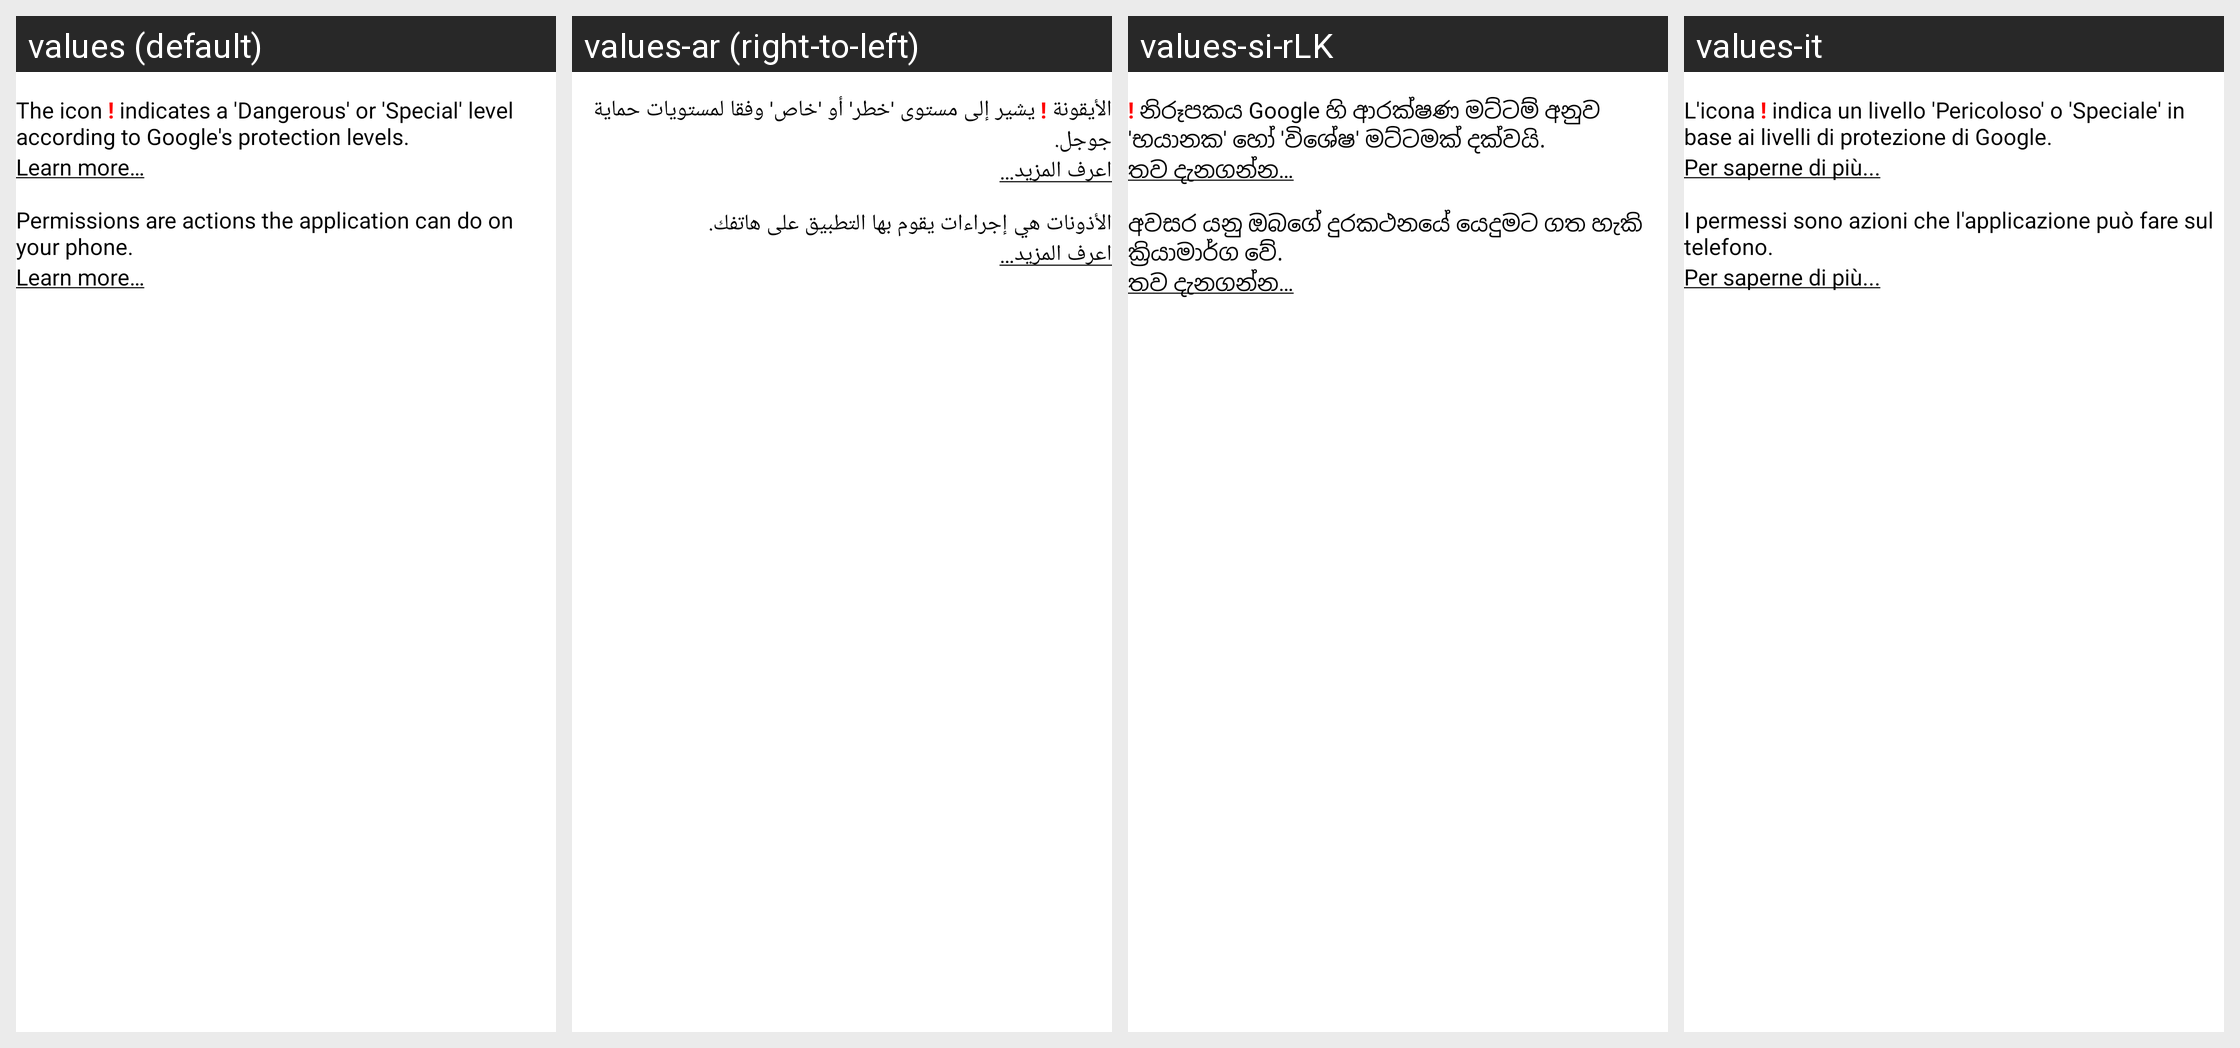

The Android screen above is rendered under several locales of the same app. Produce the string resources it draws, with the default and per-locale values.
Android screen res/layout/recycler_view_permission_info_item.xml rendered under 4 locales, left to right: values (default), values-ar (right-to-left), values-si-rLK, values-it. Device: Nexus 5 (rendered at 1080×1920; each locale shown at half size, 540×960, under a caption strip naming it); theme Theme.Exodus.Splash.
Other locales in the repository, not shown: values-bn, values-ca, values-cn, values-cs, values-de, values-el, values-es, values-et, values-eu, values-fa, values-fr, values-hu, values-id, values-ja, values-nl, values-pl, values-pt, values-pt-rBR, values-pt-rPT, values-ru, values-sv, values-tr, values-uk, values-zh-rCN, values-zh-rTW.
Strings drawn on this screen, with the default value and each locale's value (text and hints the layout hard-codes, and strings that could not be matched under every locale, appear in the picture but are not listed):

permission_info_dangerous
  values: The icon ! indicates a 'Dangerous' or 'Special' level according to Google's protection levels.
  values-ar: الأيقونة ! يشير إلى مستوى 'خطر' أو 'خاص' وفقا لمستويات حماية جوجل.
  values-si-rLK: ! නිරූපකය Google හි ආරක්ෂණ මට්ටම් අනුව 'භයානක' හෝ 'විශේෂ' මට්ටමක් දක්වයි.
  values-it: L'icona ! indica un livello 'Pericoloso' o 'Speciale' in base ai livelli di protezione di Google.

learn_more
  values: Learn more…
  values-ar: اعرف المزيد…
  values-si-rLK: තව දැනගන්න…
  values-it: Per saperne di più...

permission_info
  values: Permissions are actions the application can do on your phone.
  values-ar: الأذونات هي إجراءات يقوم بها التطبيق على هاتفك.
  values-si-rLK: අවසර යනු ඔබගේ දුරකථනයේ යෙදුමට ගත හැකි ක්‍රියාමාර්ග වේ.
  values-it: I permessi sono azioni che l'applicazione può fare sul telefono.
